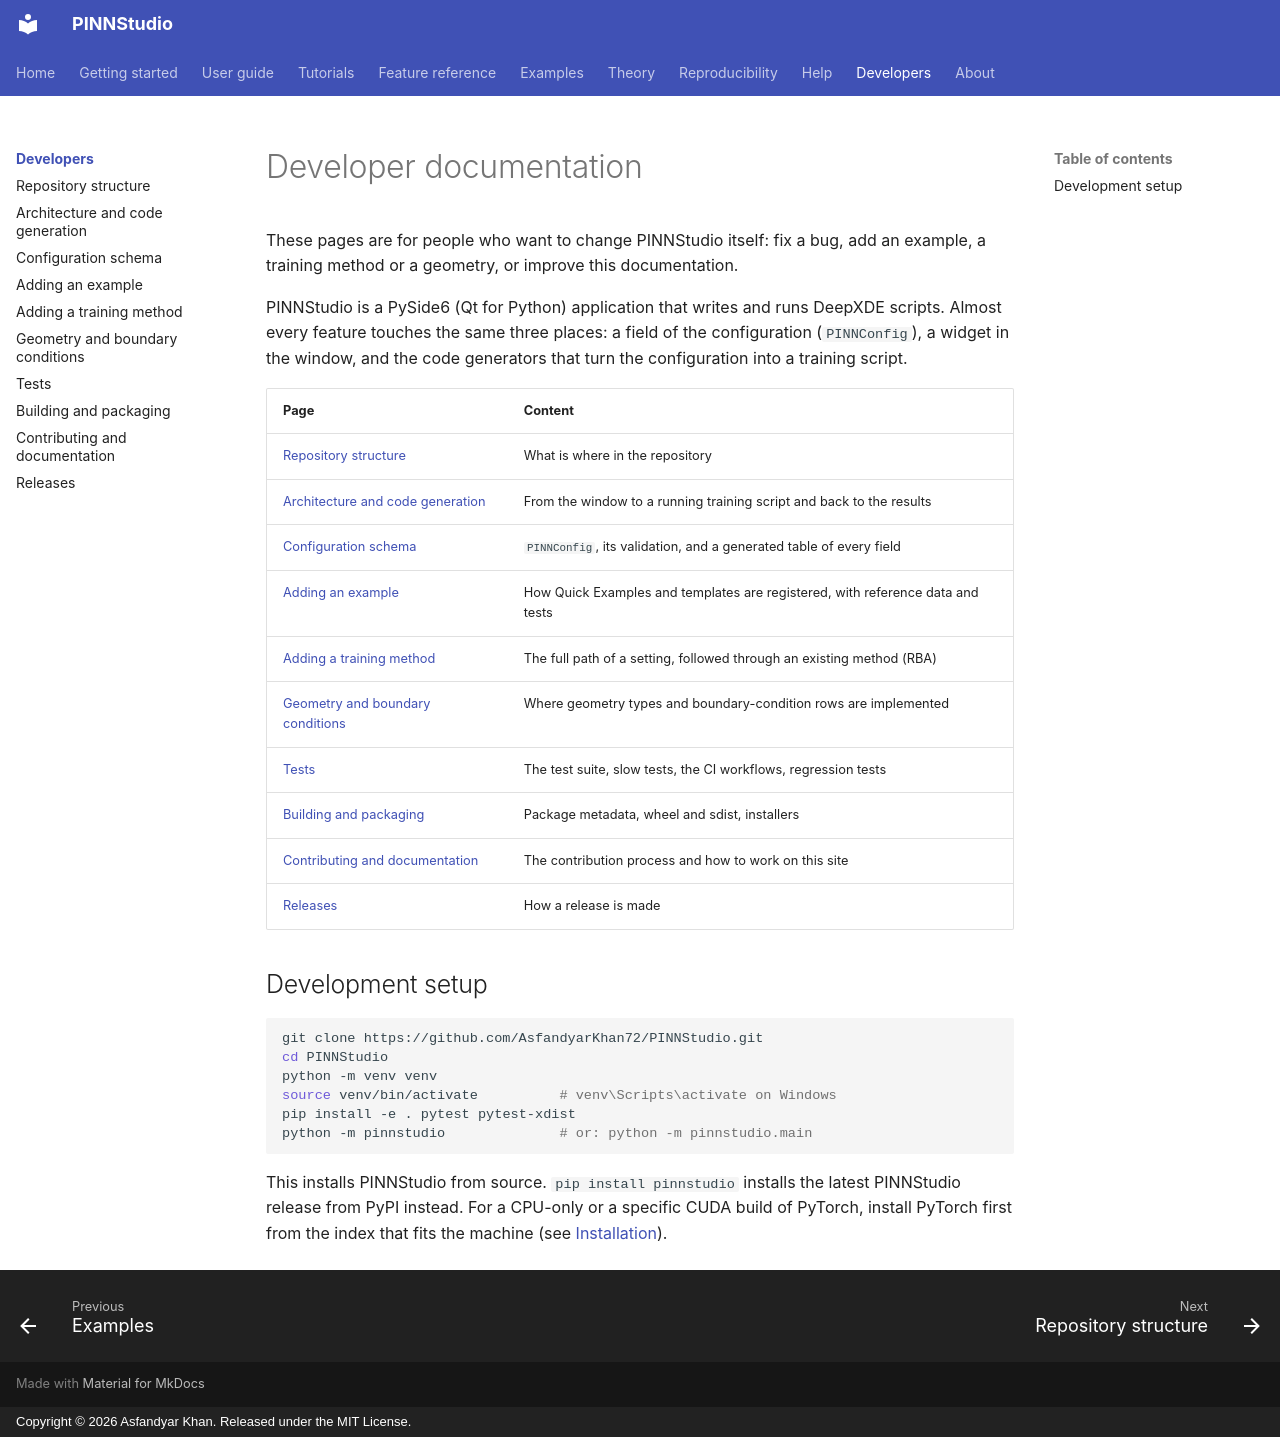

repository: AsfandyarKhan72/PINNStudio · page: developer/index.html · generator: mkdocs · copyright: Copyright © 2026 Asfandyar Khan. Released under the MIT License.

# Developer documentation

These pages are for people who want to change PINNStudio itself: fix a bug, add an example, a training method
or a geometry, or improve this documentation.

PINNStudio is a PySide6 (Qt for Python) application that writes and runs DeepXDE scripts. Almost every feature touches the
same three places: a field of the configuration (`PINNConfig`), a widget in the window, and the code
generators that turn the configuration into a training script.

| Page | Content |
|---|---|
| [Repository structure](structure.md) | What is where in the repository |
| [Architecture and code generation](architecture.md) | From the window to a running training script and back to the results |
| [Configuration schema](config.md) | `PINNConfig`, its validation, and a generated table of every field |
| [Adding an example](add-example.md) | How Quick Examples and templates are registered, with reference data and tests |
| [Adding a training method](add-method.md) | The full path of a setting, followed through an existing method (RBA) |
| [Geometry and boundary conditions](extend-geometry.md) | Where geometry types and boundary-condition rows are implemented |
| [Tests](tests.md) | The test suite, slow tests, the CI workflows, regression tests |
| [Building and packaging](packaging.md) | Package metadata, wheel and sdist, installers |
| [Contributing and documentation](contributing.md) | The contribution process and how to work on this site |
| [Releases](releases.md) | How a release is made |

## Development setup

```bash
git clone https://github.com/AsfandyarKhan72/PINNStudio.git
cd PINNStudio
python -m venv venv
source venv/bin/activate          # venv\Scripts\activate on Windows
pip install -e . pytest pytest-xdist
python -m pinnstudio              # or: python -m pinnstudio.main
```

This installs PINNStudio from source. `pip install pinnstudio` installs the latest PINNStudio release from PyPI
instead. For a CPU-only or a specific CUDA build of PyTorch, install PyTorch first from the index
that fits the machine (see [Installation](../getting-started/installation.md)).
